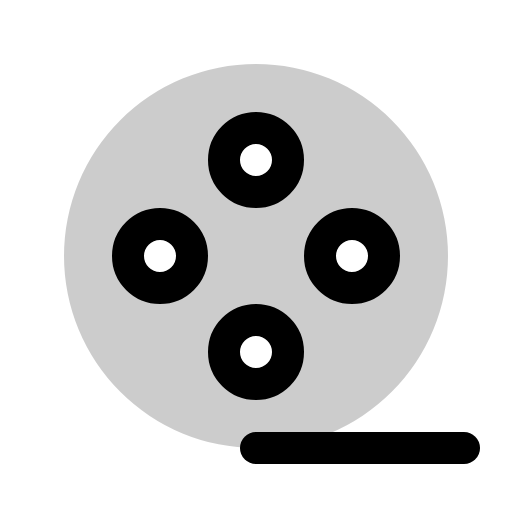
t = 0.00 s
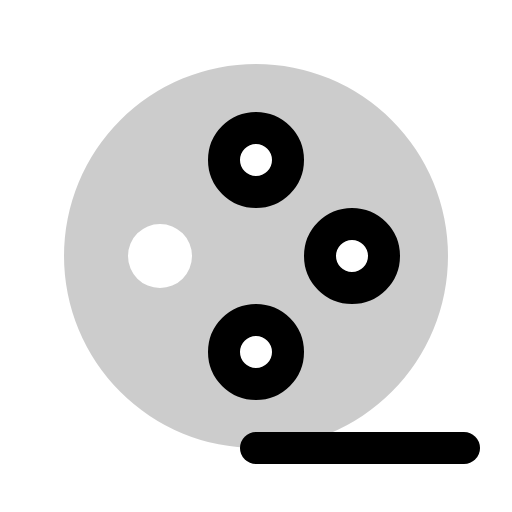
t = 1.50 s
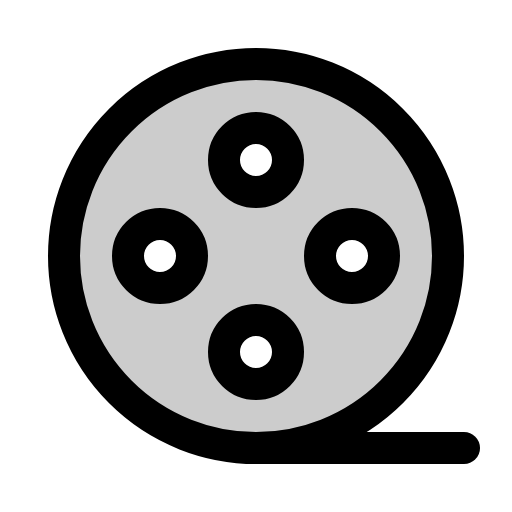
t = 1.88 s
t = 2.25 s: frame unchanged from t = 1.88 s, image omitted
t = 2.63 s: frame unchanged from t = 1.88 s, image omitted

The animated SVG that drew these frames (rendered in a browser with its animation timeline set to each time). Animation: 1 CSS @keyframes rule; one cycle of 3.00 s, repeats indefinitely.

<svg xmlns="http://www.w3.org/2000/svg" viewBox="0 0 256 256">
  <style>
    .draw-line {
      stroke-dasharray: 2000;
      stroke-dashoffset: 0;
    }
    svg:hover .draw-line {
      animation: phosphor-draw-in 1.5s ease-in-out infinite;
    }
    @keyframes phosphor-draw-in {
      0%   { stroke-dashoffset: 2000; }
      100% { stroke-dashoffset: 0; }
    }
  </style><rect width="256" height="256" fill="none"/><path d="M128,32a96,96,0,1,0,96,96A96,96,0,0,0,128,32ZM80,144a16,16,0,1,1,16-16A16,16,0,0,1,80,144Zm48,48a16,16,0,1,1,16-16A16,16,0,0,1,128,192Zm0-96a16,16,0,1,1,16-16A16,16,0,0,1,128,96Zm48,48a16,16,0,1,1,16-16A16,16,0,0,1,176,144Z" opacity="0.2"/><circle cx="128" cy="128" r="96" fill="none" stroke="currentColor" stroke-linecap="round" stroke-linejoin="round" stroke-width="16" class="draw-line" pathLength="1" style="animation-delay: 0s"/><line x1="128" y1="224" x2="232" y2="224" fill="none" stroke="currentColor" stroke-linecap="round" stroke-linejoin="round" stroke-width="16" class="draw-line" pathLength="1" style="animation-delay: 0.3s"/><circle cx="128" cy="80" r="16" fill="none" stroke="currentColor" stroke-linecap="round" stroke-linejoin="round" stroke-width="16" class="draw-line" pathLength="1" style="animation-delay: 0.6s"/><circle cx="128" cy="176" r="16" fill="none" stroke="currentColor" stroke-linecap="round" stroke-linejoin="round" stroke-width="16" class="draw-line" pathLength="1" style="animation-delay: 0.9s"/><circle cx="176" cy="128" r="16" fill="none" stroke="currentColor" stroke-linecap="round" stroke-linejoin="round" stroke-width="16" class="draw-line" pathLength="1" style="animation-delay: 1.2s"/><circle cx="80" cy="128" r="16" fill="none" stroke="currentColor" stroke-linecap="round" stroke-linejoin="round" stroke-width="16" class="draw-line" pathLength="1" style="animation-delay: 1.5s"/></svg>
